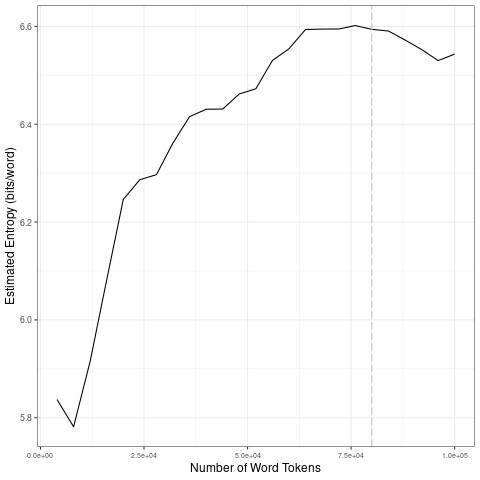

The table this chart was drawn from, first rows:
file, entropy.Corpus.Size, entropy.Entropy, sd.Corpus.Size, sd.SD
data/2021_by_es/2021-01-29_tokens_1-gram…, 4000, 5.837, 20000, 0.1904
data/2021_by_es/2021-01-29_tokens_1-gram…, 8000, 5.781, 40000, 0.066
data/2021_by_es/2021-01-29_tokens_1-gram…, 12000, 5.915, 60000, 0.05082
data/2021_by_es/2021-01-29_tokens_1-gram…, 16000, 6.082, 80000, 0.003398
data/2021_by_es/2021-01-29_tokens_1-gram…, 20000, 6.246, 1e+05, 0.02389
data/2021_by_es/2021-01-29_tokens_1-gram…, 24000, 6.287, 20000, 0.1904
data/2021_by_es/2021-01-29_tokens_1-gram…, 28000, 6.297, 40000, 0.066
data/2021_by_es/2021-01-29_tokens_1-gram…, 32000, 6.362, 60000, 0.05082
data/2021_by_es/2021-01-29_tokens_1-gram…, 36000, 6.416, 80000, 0.003398
data/2021_by_es/2021-01-29_tokens_1-gram…, 40000, 6.431, 1e+05, 0.02389
data/2021_by_es/2021-01-29_tokens_1-gram…, 44000, 6.431, 20000, 0.1904
data/2021_by_es/2021-01-29_tokens_1-gram…, 48000, 6.462, 40000, 0.066
data/2021_by_es/2021-01-29_tokens_1-gram…, 52000, 6.472, 60000, 0.05082
data/2021_by_es/2021-01-29_tokens_1-gram…, 56000, 6.53, 80000, 0.003398
data/2021_by_es/2021-01-29_tokens_1-gram…, 60000, 6.554, 1e+05, 0.02389
data/2021_by_es/2021-01-29_tokens_1-gram…, 64000, 6.594, 20000, 0.1904
data/2021_by_es/2021-01-29_tokens_1-gram…, 68000, 6.594, 40000, 0.066
data/2021_by_es/2021-01-29_tokens_1-gram…, 72000, 6.595, 60000, 0.05082
data/2021_by_es/2021-01-29_tokens_1-gram…, 76000, 6.602, 80000, 0.003398
data/2021_by_es/2021-01-29_tokens_1-gram…, 80000, 6.594, 1e+05, 0.02389
data/2021_by_es/2021-01-29_tokens_1-gram…, 84000, 6.591, 20000, 0.1904
data/2021_by_es/2021-01-29_tokens_1-gram…, 88000, 6.572, 40000, 0.066
data/2021_by_es/2021-01-29_tokens_1-gram…, 92000, 6.553, 60000, 0.05082
data/2021_by_es/2021-01-29_tokens_1-gram…, 96000, 6.53, 80000, 0.003398
data/2021_by_es/2021-01-29_tokens_1-gram…, 1e+05, 6.543, 1e+05, 0.02389
